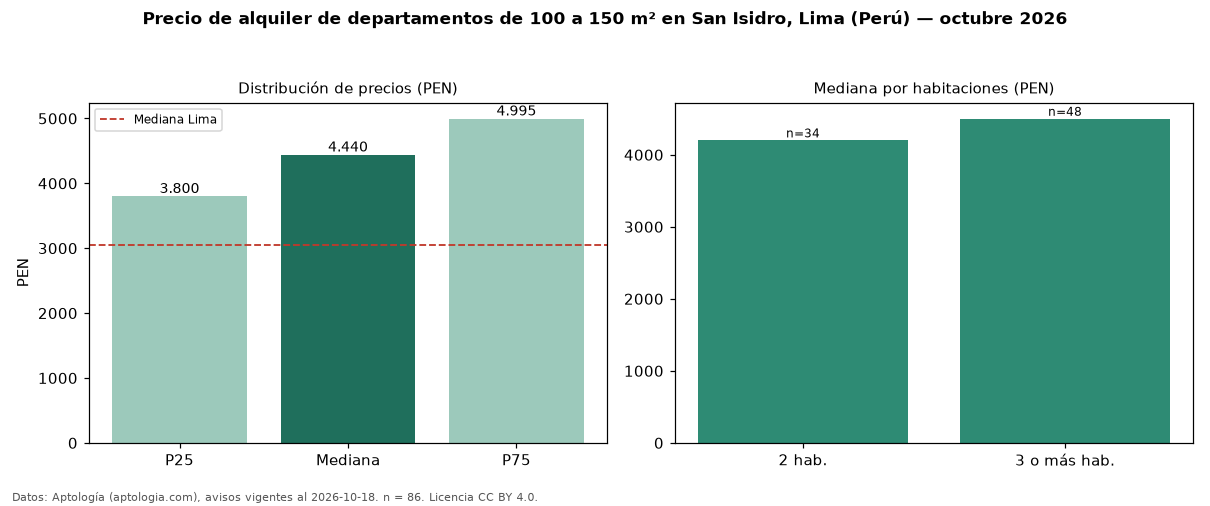

Source data for this figure (header and first rows):
seccion, metrica, valor, moneda, n
filtro, area4, de 100 a 150 m², , 86
precio, p25, 3800, PEN, 86
precio, mediana, 4440, PEN, 86
precio, p75, 4995, PEN, 86
precio, minimo, 2800, PEN, 86
precio, maximo, 7428, PEN, 86
m2, mediana_precio_m2, 34.37, PEN, 86
m2, area_mediana_m2, 130.0, m2, 86
admin, mediana_admin_mes, 500.0, PEN, 17
banos, mediana_banos, 2.0, , 
parqueadero, pct_con_parqueadero, 100.0, %, 79
habitaciones, 2, 4200, PEN, 34
habitaciones, 3+, 4500, PEN, 48
ciudad, mediana_ciudad_referencia, 3050, PEN, 
ciudad, mediana_m2_ciudad, 32.91, PEN, 
fuente, fecha_datos, 2026-10-18, , 
fuente, atribucion, https://www.aptologia.com/pe/alquiler/li…, , 
fuente, licencia, CC BY 4.0, , 
